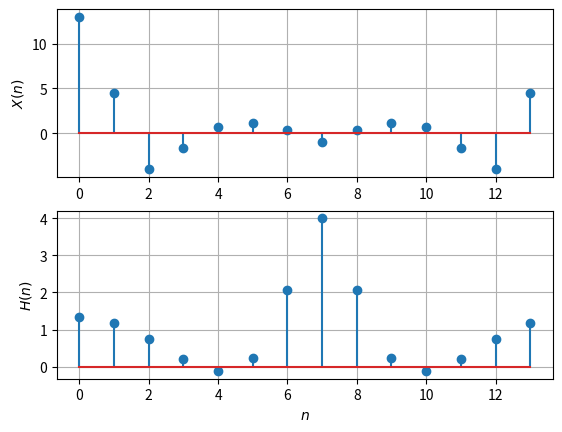

The matplotlib source for this figure:
import numpy as np
import matplotlib.pyplot as plt

N = 14

x=np.array([1.0,2.0,3.0,4.0,2.0,1.0])
nx = len(x)

x=np.pad(x, (0,8), 'constant', constant_values=(0))

k = np.arange(N)

# Z = np.linspace(0,2*np.pi*k,N+1) #z[i][j] such that i<k & j<N.
# print(Z/np.pi)

X = np.zeros(N)+ 1j*np.zeros(N)
for i in range(N):
    for j in range(N):
        X[i] += + x[j] * np.exp((1j*2*np.pi*i*j)/N)

# print(X) 

n = np.arange(N)
fn=(-1/2)**n
hn1=np.pad(fn, (0,2), 'constant', constant_values=(0))
hn2=np.pad(fn, (2,0), 'constant', constant_values=(0))
h = hn1+hn2
# plt.stem(np.arange(12), hn1+hn2)

H=np.zeros(N)+ 1j*np.zeros(N)

for i in range(N):
    for j in range(N):
        H[i] += h[j] * np.exp((1j*2*np.pi*i*j)/N)

# print(H) 

plt.subplot(2,1,1)
plt.stem(range(0,N),X)
plt.ylabel('$X(n)$')
plt.grid()

plt.subplot(2,1,2)
plt.stem(range(0,N),H)
plt.xlabel('$n$')
plt.ylabel('$H(n)$')
plt.grid()

plt.show()